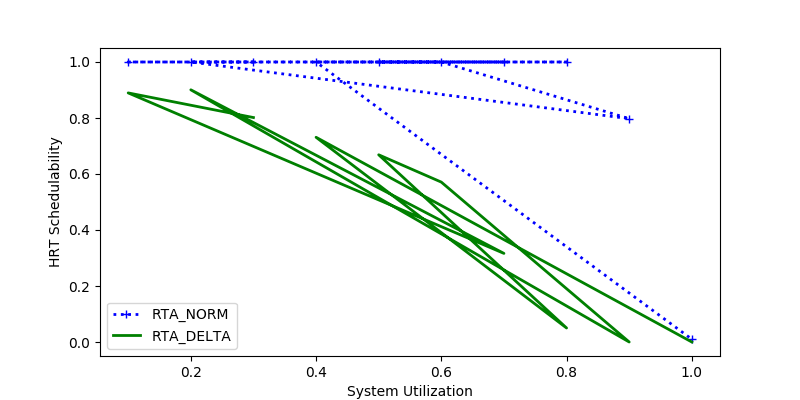

Data behind this chart, as committed beside it:
sys_util, RTA_NORM, RTA_DELTA
0.3, 1.0, 0.8016
0.1, 1.0, 0.8896
0.7, 1.0, 0.3164
0.2, 1.0, 0.9007
0.9, 0.7976, 0.0
0.6, 1.0, 0.5711
0.5, 1.0, 0.6686
0.8, 1.0, 0.05
0.4, 1.0, 0.7311
1.0, 0.01, 0.0
